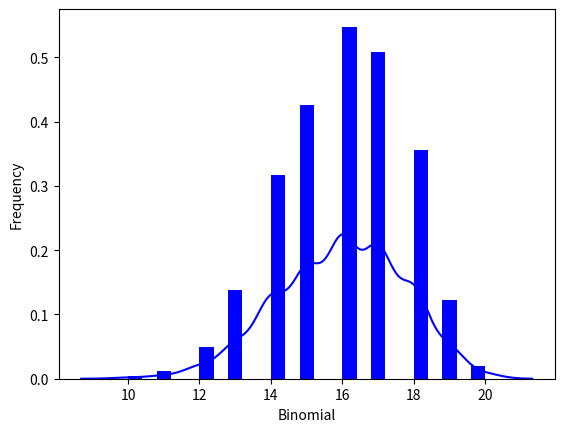

Here is the Python script that generated this plot: (Note: this script raises an exception after producing the figure.)
# -*- coding: utf-8 -*-
#binomial distribution
#The binomial distribution model deals with finding the probability of success of an event which has only two possible outcomes in a series of experiments. For example, tossing of a coin always gives a head or a tail. The probability of finding exactly 3 heads in tossing a coin repeatedly for 10 times is estimated during the binomial distribution.
#We use the seaborn python library which has in-built functions to create such probability distribution graphs. Also, the scipy package helps is creating the binomial distribution.
#Eg1
from scipy.stats import binom
import seaborn as sb
binom.rvs(size=10,n=20,p=0.8)

data_binom = binom.rvs(n=20,p=0.8,loc=0,size=1000)
ax = sb.distplot(data_binom,  kde=True, color='blue', hist_kws= {"linewidth": 25,'alpha':1})
ax.set(xlabel='Binomial', ylabel='Frequency')


#import libraries

from scipy import stats
import numpy as np
import matplotlib.pyplot as plt

#assuming value
total_sample=10
p_value=0.4
n=np.arange(0,20)

#import binomial function
binomial=stats.binom.pmf
(n,total_sample,p_value)

#plot the binomial distribution

plt.plot(n,binomial,'o-')
plt.title('Binomial distribution')
plt.xlabel('number of success')
plt.ylabel('probability of success')
plt.show()